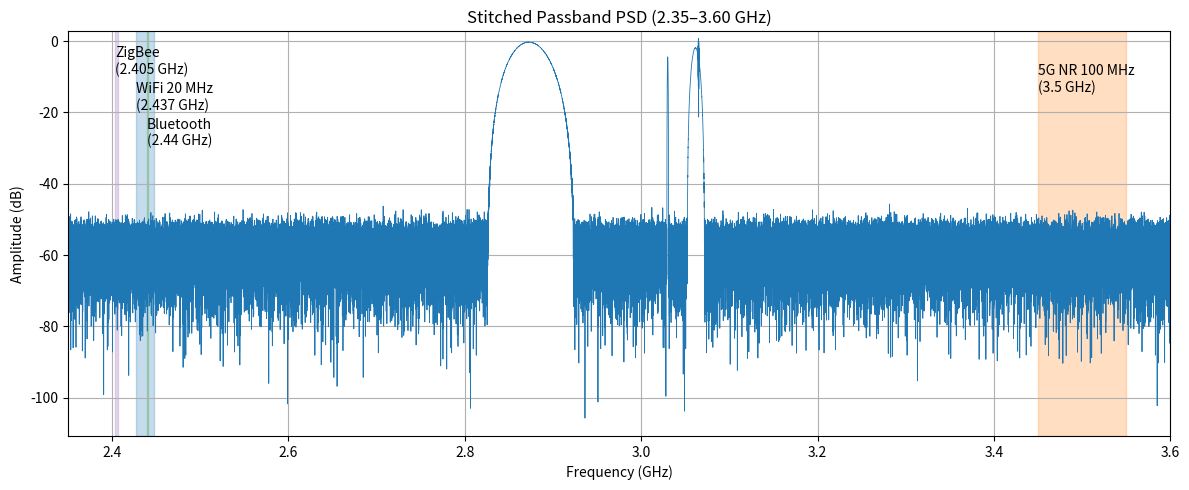
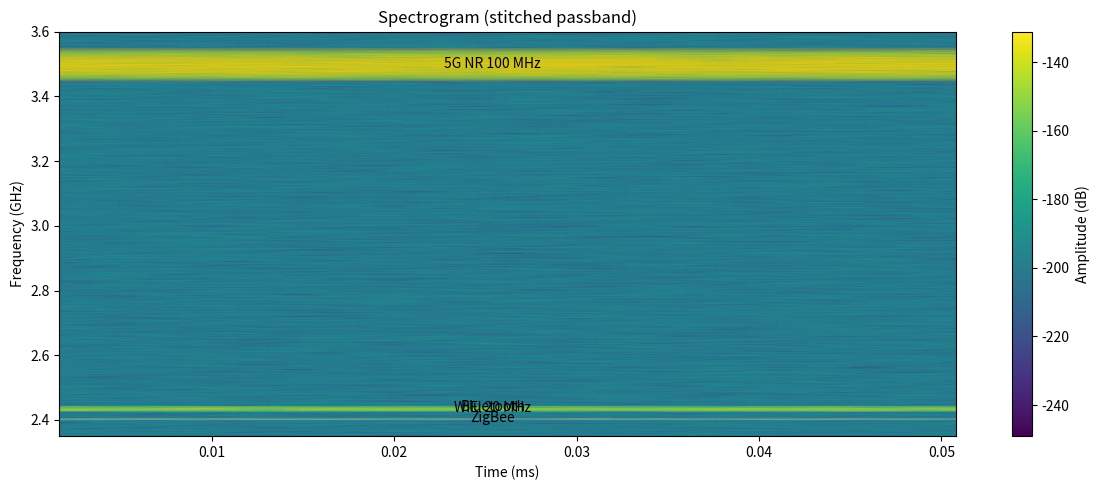

Write the Python code that produced these figures, in order.
import numpy as np
import matplotlib.pyplot as plt
from scipy.signal import spectrogram, windows

# global stitched frequency range (Hz)
f_min = 2.35e9
f_max = 3.6e9
BW_total = f_max - f_min
N = 2**16  # number of frequency bins (adjust: larger => finer freq resolution)
df = BW_total / N
f_center = (f_min + f_max) / 2
freq_bins = (np.arange(N) - N//2) * df + f_center   # centered frequency axis (Hz)

S = np.zeros(N, dtype=complex)    # complex spectrum (two-sided, centered)

def place_band(center_hz, bw_hz, peak_linear=1.0, qam_order=None, window_type='hann'):
    K = max(4, int(np.round(bw_hz / df)))    # number of bins for this band
    if K % 2 == 0:
        K += 1
    idx_center = int(np.argmin(np.abs(freq_bins - center_hz)))
    half = K // 2
    left = idx_center - half
    right = idx_center + half + 1
    # small random QPSK/QAM-like spectrum
    phases = np.exp(1j * 2*np.pi*np.random.rand(K))
    if qam_order is None:
        mag = np.ones(K)
    else:
        # create some amplitude variation across subcarriers to mimic real OFDM PSD shape
        mag = np.linspace(1.0, 0.6, K)
    w = getattr(windows, window_type)(K)
    spec = peak_linear * (mag * w) * phases
    # bounds handling
    if left < 0:
        spec = spec[-left:]
        left = 0
    if right > N:
        spec = spec[:N-right]
        right = N
    S[left:right] += spec[:right-left]

# realistic band definitions (centers and approximate bandwidths)
bands = [
    ('ZigBee', 2.405e9, 2e6, 0.6, None, 'hann'),
    ('WiFi',   2.437e9, 20e6, 1.0, 16, 'hann'),
    ('Bluetooth', 2.44e9, 2e6, 0.5, None, 'hann'),
    ('5G_NR',  3.50e9, 100e6, 1.2, 64, 'hann')
]

for name, fc, bw, amp, qam, wint in bands:
    place_band(fc, bw, peak_linear=amp, qam_order=qam, window_type=wint)

# add a low-level noise floor in frequency domain
noise_floor = (np.random.randn(N) + 1j*np.random.randn(N)) * 1e-3
S += noise_floor

# time-domain analytic signal (centered) via IFFT
s_time = np.fft.ifft(np.fft.ifftshift(S))
# set real passband-like signal by taking real part of s_time*exp(j*2π f_center t).
# to visualize passband energy vs absolute GHz, we work with the analytic s_time and map frequencies to freq_bins
Fs = BW_total               # effective sampling rate of stitched waveform
T = N / Fs
t = np.arange(N) / Fs

# PSD from stitched spectrum (use S directly for highest fidelity)
S_shifted = np.fft.fftshift(S)
PSD_db = 20 * np.log10(np.abs(S_shifted) + 1e-20)

# Plot PSD with labeled regions (GHz)
plt.figure(figsize=(12,5))
plt.plot(freq_bins/1e9, PSD_db, lw=0.6)
plt.xlabel('Frequency (GHz)')
plt.ylabel('Amplitude (dB)')
plt.title('Stitched Passband PSD (2.35–3.60 GHz)')
plt.grid(True)

# draw shaded regions and text labels
annot_params = dict(alpha=0.25)
plt.axvspan(2.403, 2.407, color='tab:purple', **annot_params); plt.text(2.403, PSD_db.max()-10, 'ZigBee\n(2.405 GHz)', color='k')
plt.axvspan(2.427, 2.447, color='tab:blue', **annot_params);   plt.text(2.427, PSD_db.max()-20, 'WiFi 20 MHz\n(2.437 GHz)', color='k')
plt.axvspan(2.439, 2.441, color='tab:green', **annot_params);  plt.text(2.439, PSD_db.max()-30, 'Bluetooth\n(2.44 GHz)', color='k')
plt.axvspan(3.45, 3.55, color='tab:orange', **annot_params);   plt.text(3.45, PSD_db.max()-15, '5G NR 100 MHz\n(3.5 GHz)', color='k')

plt.xlim(f_min/1e9, f_max/1e9)
plt.ylim(PSD_db.min()-5, PSD_db.max()+2)
plt.tight_layout()

# Spectrogram of stitched time signal (use complex spectrogram to preserve passband mapping)
f_s, t_s, Sxx = spectrogram(s_time, fs=Fs, nperseg=4096, noverlap=2048, return_onesided=False, mode='complex')
Sxx_db = 20 * np.log10(np.abs(np.fft.fftshift(Sxx, axes=0)) + 1e-20)
f_s_shifted = np.fft.fftshift(f_s) + f_center   # absolute freq axis (Hz)

plt.figure(figsize=(12,5))
plt.pcolormesh(t_s*1e3, f_s_shifted/1e9, Sxx_db, shading='gouraud')
plt.colorbar(label='Amplitude (dB)')
plt.ylabel('Frequency (GHz)')
plt.xlabel('Time (ms)')
plt.title('Spectrogram (stitched passband)')
plt.ylim(f_min/1e9, f_max/1e9)

# horizontal shaded bands on spectrogram with labels
plt.axhspan(2.403, 2.407, color='tab:purple', alpha=0.25)
plt.text(0.5 * t_s.max()*1e3, 2.405, 'ZigBee', ha='center', va='center', color='k')
plt.axhspan(2.427, 2.447, color='tab:blue', alpha=0.25)
plt.text(0.5 * t_s.max()*1e3, 2.437, 'WiFi 20 MHz', ha='center', va='center', color='k')
plt.axhspan(2.439, 2.441, color='tab:green', alpha=0.25)
plt.text(0.5 * t_s.max()*1e3, 2.440, 'Bluetooth', ha='center', va='center', color='k')
plt.axhspan(3.45, 3.55, color='tab:orange', alpha=0.25)
plt.text(0.5 * t_s.max()*1e3, 3.50, '5G NR 100 MHz', ha='center', va='center', color='k')

plt.tight_layout()
plt.show()
